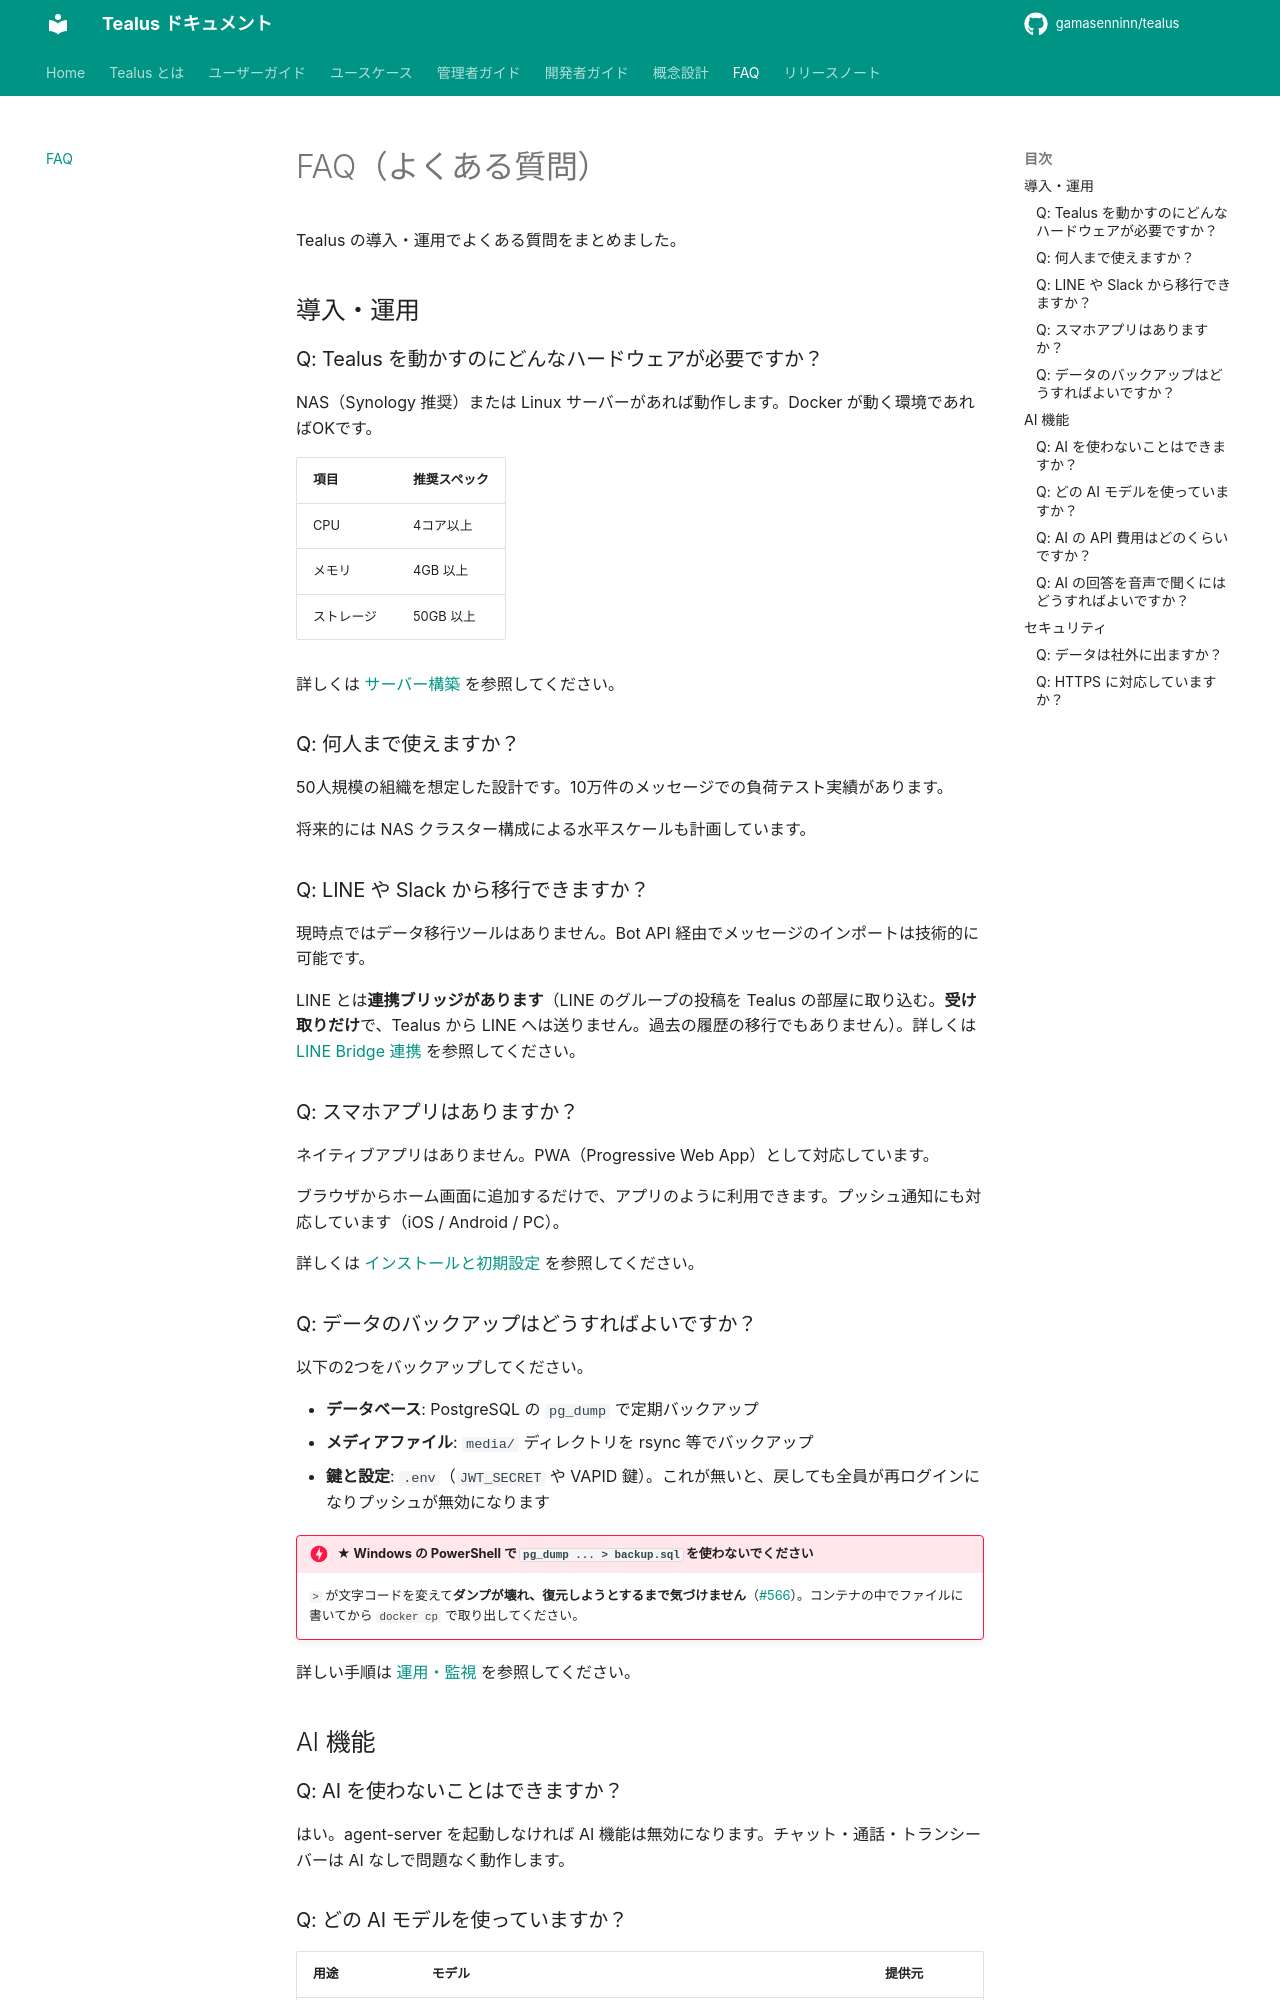

repository: gamasenninn/tealus-docs · page: faq/index.html · generator: mkdocs

# FAQ（よくある質問）

Tealus の導入・運用でよくある質問をまとめました。

## 導入・運用

### Q: Tealus を動かすのにどんなハードウェアが必要ですか？

NAS（Synology 推奨）または Linux サーバーがあれば動作します。Docker が動く環境であればOKです。

| 項目 | 推奨スペック |
|---|---|
| CPU | 4コア以上 |
| メモリ | 4GB 以上 |
| ストレージ | 50GB 以上 |

詳しくは [サーバー構築](admin/server-setup.md) を参照してください。

### Q: 何人まで使えますか？

50人規模の組織を想定した設計です。10万件のメッセージでの負荷テスト実績があります。

将来的には NAS クラスター構成による水平スケールも計画しています。

### Q: LINE や Slack から移行できますか？

現時点ではデータ移行ツールはありません。Bot API 経由でメッセージのインポートは技術的に可能です。

LINE とは**連携ブリッジがあります**（LINE のグループの投稿を Tealus の部屋に取り込む。**受け取りだけ**で、Tealus から LINE へは送りません。過去の履歴の移行でもありません）。詳しくは [LINE Bridge 連携](guide/integration/line-bridge.md) を参照してください。

### Q: スマホアプリはありますか？

ネイティブアプリはありません。PWA（Progressive Web App）として対応しています。

ブラウザからホーム画面に追加するだけで、アプリのように利用できます。プッシュ通知にも対応しています（iOS / Android / PC）。

詳しくは [インストールと初期設定](guide/setup.md) を参照してください。

### Q: データのバックアップはどうすればよいですか？

以下の2つをバックアップしてください。

- **データベース**: PostgreSQL の `pg_dump` で定期バックアップ
- **メディアファイル**: `media/` ディレクトリを rsync 等でバックアップ
- **鍵と設定**: `.env`（`JWT_SECRET` や VAPID 鍵）。これが無いと、戻しても全員が再ログインになりプッシュが無効になります

!!! danger "★ Windows の PowerShell で `pg_dump ... > backup.sql` を使わないでください"
    `>` が文字コードを変えて**ダンプが壊れ、復元しようとするまで気づけません**（[#566](https://github.com/gamasenninn/tealus/issues/566)）。コンテナの中でファイルに書いてから `docker cp` で取り出してください。

詳しい手順は [運用・監視](admin/operations.md) を参照してください。

## AI 機能

### Q: AI を使わないことはできますか？

はい。agent-server を起動しなければ AI 機能は無効になります。チャット・通話・トランシーバーは AI なしで問題なく動作します。
